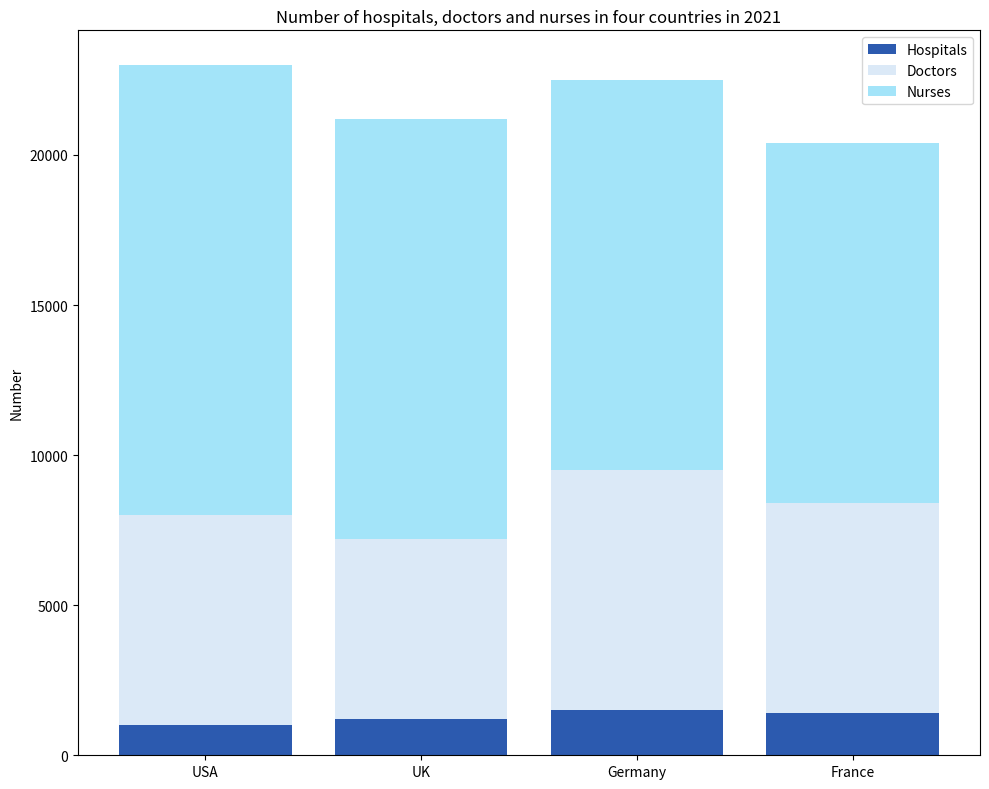

The matplotlib source for this figure: (Note: this script raises an exception after producing the figure.)

import matplotlib.pyplot as plt
import numpy as np

# data
Country = ["USA","UK","Germany","France"]
Hospitals = [1000,1200,1500,1400]
Doctors = [7000,6000,8000,7000]
Nurses = [15000,14000,13000,12000]

# figure
fig, ax = plt.subplots(figsize=(10, 8))

# plot
ax.bar(Country, Hospitals, color='#2c5aaf', label='Hospitals')
ax.bar(Country, Doctors, bottom=Hospitals, color='#dbe9f7', label='Doctors')
ax.bar(Country, Nurses, bottom=[sum(x) for x in zip(Hospitals, Doctors)], color='#a3e4f9', label='Nurses')

# legend
ax.legend(loc='upper right')

# x-axis
plt.xticks(Country, Country)

# y-axis
plt.ylabel('Number')

# title
plt.title('Number of hospitals, doctors and nurses in four countries in 2021')

# adjust
plt.tight_layout()

# save
plt.savefig('Bar Chart/png/56.png')

# clear
plt.clf()
